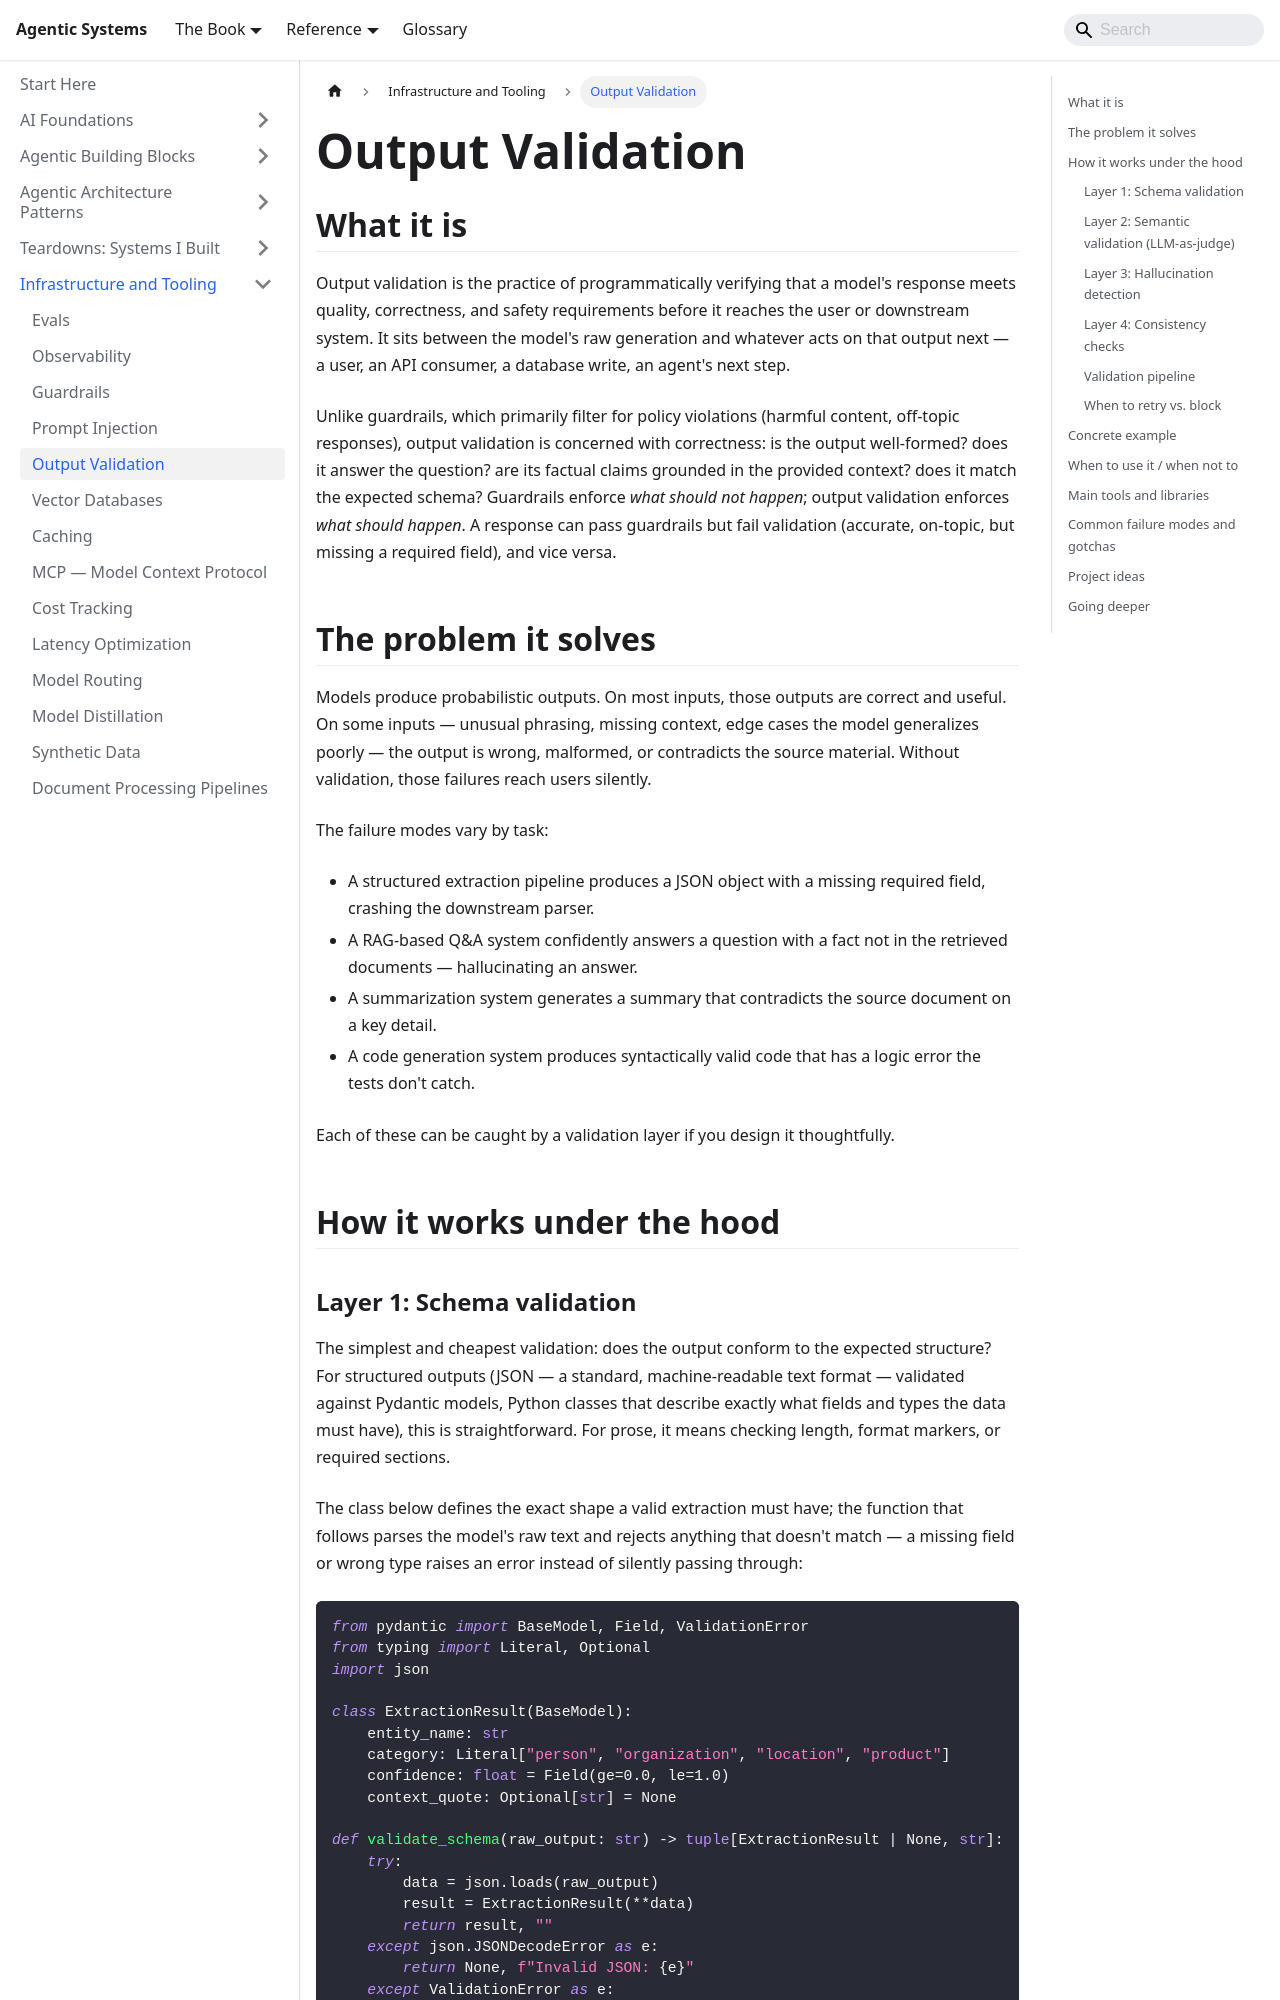

repository: chintan-dshel/aible · page: docs/meta-infrastructure/output-validation/index.html · generator: docusaurus

---
sidebar_position: 6
title: Output Validation
description: Schema validation, semantic checks, and hallucination detection — the layer that catches bad outputs before they reach users.
---

# Output Validation

## What it is

Output validation is the practice of programmatically verifying that a model's response meets quality, correctness, and safety requirements before it reaches the user or downstream system. It sits between the model's raw generation and whatever acts on that output next — a user, an API consumer, a database write, an agent's next step.

Unlike guardrails, which primarily filter for policy violations (harmful content, off-topic responses), output validation is concerned with correctness: is the output well-formed? does it answer the question? are its factual claims grounded in the provided context? does it match the expected schema? Guardrails enforce *what should not happen*; output validation enforces *what should happen*. A response can pass guardrails but fail validation (accurate, on-topic, but missing a required field), and vice versa.

## The problem it solves

Models produce probabilistic outputs. On most inputs, those outputs are correct and useful. On some inputs — unusual phrasing, missing context, edge cases the model generalizes poorly — the output is wrong, malformed, or contradicts the source material. Without validation, those failures reach users silently.

The failure modes vary by task:
- A structured extraction pipeline produces a JSON object with a missing required field, crashing the downstream parser.
- A RAG-based Q&A system confidently answers a question with a fact not in the retrieved documents — hallucinating an answer.
- A summarization system generates a summary that contradicts the source document on a key detail.
- A code generation system produces syntactically valid code that has a logic error the tests don't catch.

Each of these can be caught by a validation layer if you design it thoughtfully.

## How it works under the hood
